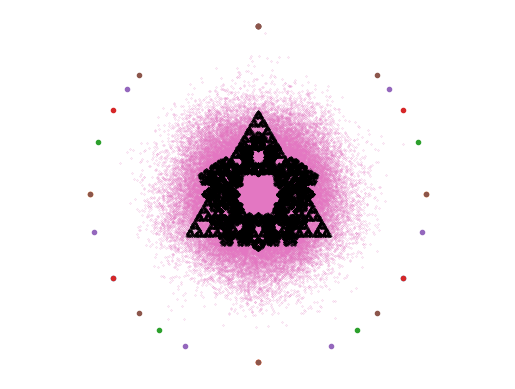

The script that saved this image:
import numpy as np
import matplotlib.pyplot as plt


class ChaosGame:
    def __init__(self, n, r=0.5):
        """
        Creates and plotts fractals of n-gones
        :rtype: object
        """
        if not isinstance(n, int):
            raise TypeError("N is not an int")
        if not isinstance(r, float):
            raise TypeError("R is not a float ")
        if n >= 3 and (0 < r < 1):
            self.n = n
            self.r = r
            self.corners = self._generate_ngon()
        else:
            raise ValueError("""Either n,r or n and r are not within legal bounds. 
            N must be greather or equal to three and r must be in the interval (0,1)""")

    def _generate_ngon(self):
        """
        Generates the corners of the n-gon

        Parameters
        ----------
        Take no parameters

        Returns
        -------
        corners : array
            corners of the n-gon
        """
        c = np.linspace(0, 2 * np.pi, self.n + 1)
        corners = []
        for z in c[:-1]:
            corners.append([np.sin(z), np.cos(z)])
        corners = np.asarray(corners)
        return corners

    def _starting_point(self):
        """
        Creates a random starting point within the n-gon

        Parameters
        ----------
        Take no parameters

        Returns
        -------
        starting_point : list
            point within the n-gon
        """
        corners = self.corners
        n = self.n
        starting_point = []
        weights = np.random.random(n)
        scaled_weights = weights / sum(weights)
        starting_point += [scaled_weights[j] * corners[j] for j in range(len(corners))]
        return sum(starting_point)

    def plot_ngon(self):
        """
        Plots the corners of the created n-gon
        """
        plt.scatter(*zip(*self.corners), marker=".")
        plt.axis('equal')
        plt.axis('off')
        plt.show()

    def iterate(self, steps, discard=5):
        """
        Picks a random corner in the n-gon and then computes the next point

        Parameters
        ----------
        steps : int
            number of points
        discard : int
            number of discated points
        """
        self.x = np.zeros((steps + discard, 2))
        self.x[0] = self._starting_point()

        for i in range(steps + discard - 1):
            k = np.random.randint(self.n)
            self.x[i + 1] = self.r * (self.x[i] + (1 - self.r) * self.corners[k])
        self.x = self.x[discard:]

    """
    @property
    def gradient_color():
        C[i+1] = (C[i] + j[i+1]) / 2
    """

    def plot(self, color=False, cmap="jet"):
        """
        Plots the generated n-gon

        Parameters
        ----------
        color : bol
        cmap : string
        """
        if color:
            cmap = self.gradient_color()

        else:
            cmap = "Black"

            plt.scatter(*zip(*self.x), c=cmap, s=0.2, marker='.')
            plt.axis('equal')
            plt.axis('off')

    def show(self, color=False, cmap="jet"):
        """
        Calles the plot method and shows the plot
        """
        self.plot()
        plt.show()

    def savepng(self, outfile, color=False, cmap="jet"):
        """
        Saves the plot of the n-gon

        Parameters
        ----------
        outfile : string
            the name of the file
        """
        if "." not in outfile:
            outfile = outfile + ".png"

        elif outfile[-4:] == ".png":
            outfile = outfile

        elif outfile[-4:] != ".png":
            raise TypeError("File type must be .png")

        self.plot()
        plt.savefig(outfile, dpi=300)


if __name__ == '__main__':

    # 2b
    n3 = ChaosGame(3)
    n4 = ChaosGame(4)
    n5 = ChaosGame(5)
    n6 = ChaosGame(6)
    n7 = ChaosGame(7)
    n8 = ChaosGame(8)

    n3.plot_ngon()
    n4.plot_ngon()
    n5.plot_ngon()
    n6.plot_ngon()
    n7.plot_ngon()
    n8.plot_ngon()

    # 2c
    # Test for starting point
    pentagon = []
    for i in range(100000):
        # Måtte litt opp i range for å se at det er et pentagram
        pentagon += [n5._starting_point()]
    plt.scatter(*zip(*pentagon), marker='.', s=0.1)
    plt.axis('equal')
    plt.axis('off')
    plt.show()

    # 2i
    n3 = ChaosGame(3, 1 / 2)
    n4 = ChaosGame(4, 1 / 3)
    n5 = ChaosGame(5, 1 / 3)
    n5_2 = ChaosGame(5, 3 / 8)
    n6 = ChaosGame(6, 1 / 3)

    n3.iterate(10000)
    n4.iterate(10000)
    n5.iterate(10000)
    n5_2.iterate(10000)
    n6.iterate(10000)

    n3.savepng("chaos1.png")
    n4.savepng("chaos2.png")
    n5.savepng("chaos3.png")
    n5_2.savepng("chaos4.png")
    n6.savepng("chaos5.png")